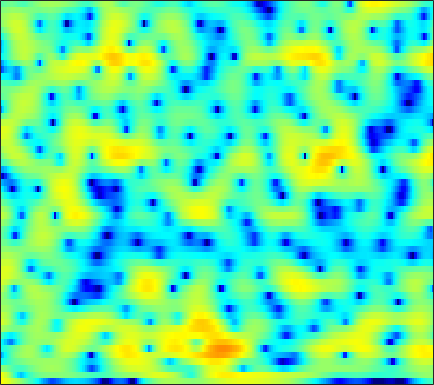

The file beside this chart, header and first rows:
6.3351, 5.9533, 5.3942, 4.7765, 4.2772, 3.5934, 2.8659, 2.2949, 1.5049, 0.69139, -0.15027, -0.81329, -1.7408, -2.6928, -3.4621, -4.595, -5.8119, -6.759, -8.2108, -9.7769, -11.534, -12.941, -14.664, -15.792
5.874, 5.089, 3.879, 2.442, 1.188, -0.7629, -3.109, -5.138, -7.934, -9.531, -8.698, -7.271, -5.403, -3.903, -3.036, -2.142, -1.485, -1.118, -0.7534, -0.4956, -0.3035, -0.1943, -0.08323, 0.006548
0.8082, 0.3986, -0.1994, -0.839, -1.354, -2.055, -2.706, -3.096, -3.424, -3.432, -3.097, -2.699, -2.06, -1.381, -0.8924, -0.298, 0.2135, 0.5459, 0.9083, 1.19, 1.396, 1.514, 1.613, 1.647
-6.282, -5.582, -4.672, -3.814, -3.24, -2.583, -1.966, -1.564, -1.104, -0.6907, -0.3133, -0.0586, 0.2366, 0.4864, 0.6469, 0.8266, 0.9654, 1.046, 1.132, 1.194, 1.242, 1.268, 1.298, 1.317
-11.46, -9.028, -6.452, -4.44, -3.232, -1.919, -0.8162, -0.1471, 0.59, 1.154, 1.574, 1.767, 1.9, 1.852, 1.702, 1.339, 0.7918, 0.2531, -0.5882, -1.471, -2.197, -2.453, -2.246, -1.51
-5.715, -5.238, -4.558, -3.807, -3.216, -2.401, -1.556, -0.929, -0.08808, 0.6165, 1.218, 1.56, 1.861, 1.916, 1.797, 1.372, 0.6017, -0.2236, -1.736, -3.768, -6.178, -7.522, -6.874, -4.254
-6.333, -7.384, -9.253, -11.59, -13.14, -12.97, -10.22, -7.973, -5.478, -3.515, -1.998, -1.123, -0.2318, 0.4019, 0.7307, 0.9704, 1.029, 0.9807, 0.8492, 0.6917, 0.6075, 0.6196, 0.7739, 1.091
-2.87, -3.81, -5.191, -6.49, -7.147, -7.249, -6.407, -5.419, -4.016, -2.722, -1.582, -0.8595, -0.07417, 0.5375, 0.8905, 1.238, 1.462, 1.546, 1.555, 1.475, 1.341, 1.217, 1.062, 0.9625
2.091, 1.639, 1.025, 0.4376, 0.04863, -0.3748, -0.663, -0.7721, -0.7895, -0.6346, -0.3399, -0.04191, 0.4301, 0.9104, 1.242, 1.587, 1.795, 1.84, 1.724, 1.368, 0.7342, 0.0644, -1.132, -2.695
4.294, 3.881, 3.189, 2.332, 1.566, 0.3652, -1.067, -2.292, -4.001, -5.344, -5.46, -4.631, -2.959, -1.305, -0.2578, 0.8291, 1.556, 1.867, 2.007, 1.81, 1.258, 0.5923, -0.6779, -2.384
3.4, 3.08, 2.473, 1.637, 0.8383, -0.491, -2.217, -3.832, -6.443, -9.126, -9.482, -7.719, -4.975, -2.729, -1.409, -0.06996, 0.8739, 1.349, 1.718, 1.826, 1.702, 1.492, 1.079, 0.5847
1.722, 1.599, 1.3, 0.8733, 0.4839, -0.09548, -0.6948, -1.11, -1.551, -1.774, -1.74, -1.528, -1.04, -0.4399, 0.01367, 0.568, 1.02, 1.275, 1.484, 1.535, 1.444, 1.282, 0.9547, 0.5088
0.9373, 0.7769, 0.4473, 0.0218, -0.3059, -0.6909, -0.9436, -1.03, -0.9757, -0.7477, -0.4002, -0.09557, 0.3361, 0.7645, 1.067, 1.399, 1.636, 1.749, 1.798, 1.729, 1.535, 1.298, 0.8815, 0.3173
1.349, 0.7775, -0.2869, -1.669, -2.848, -4.339, -5.1, -4.84, -3.685, -2.245, -0.9158, -0.0678, 0.842, 1.515, 1.889, 2.231, 2.412, 2.452, 2.388, 2.212, 1.933, 1.664, 1.229, 0.6948
2.985, 2.215, 0.7301, -1.443, -3.712, -7.948, -11.8, -9.712, -5.401, -2.448, -0.5044, 0.5209, 1.493, 2.087, 2.333, 2.452, 2.361, 2.172, 1.794, 1.319, 0.8137, 0.4546, 0.03806, -0.2738
4.299, 3.989, 3.383, 2.606, 1.98, 1.215, 0.6985, 0.5303, 0.5567, 0.7459, 0.9528, 1.046, 1.056, 0.9484, 0.7658, 0.3551, -0.265, -0.902, -2.037, -3.54, -5.375, -6.709, -7.642, -6.949
4.601, 4.654, 4.552, 4.277, 3.984, 3.498, 2.92, 2.434, 1.704, 0.8793, -0.02924, -0.7471, -1.698, -2.534, -3.014, -3.487, -3.938, -4.387, -5.331, -6.917, -9.445, -11.97, -14.23, -11.49
4.422, 4.634, 4.722, 4.595, 4.362, 3.86, 3.128, 2.417, 1.201, -0.4159, -2.561, -4.652, -8.388, -13.06, -14.17, -10.83, -7.877, -6.452, -5.305, -4.726, -4.478, -4.348, -4.101, -3.646
3.416, 3.663, 3.812, 3.763, 3.594, 3.194, 2.584, 1.974, 0.9467, -0.3723, -2.017, -3.454, -5.521, -7.213, -7.571, -6.734, -5.291, -4.269, -3.174, -2.376, -1.816, -1.524, -1.244, -1.069
1.9, 2.108, 2.244, 2.232, 2.138, 1.915, 1.592, 1.286, 0.8148, 0.296, -0.2471, -0.6414, -1.08, -1.356, -1.424, -1.332, -1.092, -0.8589, -0.5482, -0.3004, -0.1454, -0.1088, -0.1707, -0.3759
0.5933, 0.6706, 0.6492, 0.5185, 0.3804, 0.1788, 0.005693, -0.0746, -0.1147, -0.07005, 0.04288, 0.1576, 0.3425, 0.558, 0.724, 0.9457, 1.152, 1.279, 1.393, 1.42, 1.326, 1.168, 0.8133, 0.2768
-0.4567, -0.6736, -1.184, -1.896, -2.504, -3.267, -3.721, -3.71, -3.225, -2.375, -1.391, -0.659, 0.2266, 0.9906, 1.477, 2.012, 2.418, 2.637, 2.808, 2.84, 2.715, 2.518, 2.094, 1.478
-1.275, -1.845, -3.058, -4.931, -6.949, -10.94, -17.31, -17.69, -11.21, -6.987, -4.188, -2.603, -0.9369, 0.3559, 1.138, 1.972, 2.588, 2.923, 3.205, 3.307, 3.249, 3.101, 2.775, 2.309
-0.8844, -1.439, -2.528, -4.012, -5.346, -7.233, -8.633, -8.813, -7.832, -6.202, -4.471, -3.268, -1.795, -0.4954, 0.3429, 1.278, 1.994, 2.38, 2.701, 2.807, 2.715, 2.533, 2.188, 1.773
1.295, 0.8567, 0.04802, -0.9692, -1.825, -3.007, -4.124, -4.833, -5.42, -5.48, -4.861, -4.012, -2.616, -1.148, -0.1213, 1.026, 1.892, 2.337, 2.648, 2.631, 2.264, 1.761, 0.8227, -0.3062
3.391, 2.924, 2.087, 1, -0.006261, -1.636, -3.727, -5.781, -9.589, -15.17, -14.27, -9.677, -5.301, -2.38, -0.7447, 0.8786, 2.005, 2.569, 2.95, 2.898, 2.361, 1.584, -0.1592, -3.162
2.038, 1.525, 0.6838, -0.3356, -1.216, -2.583, -4.16, -5.486, -7.309, -8.59, -8.39, -7.256, -5.316, -3.454, -2.286, -0.9783, 0.02429, 0.5914, 1.116, 1.375, 1.376, 1.198, 0.7448, 0.1399
-0.4944, -1.097, -1.974, -2.894, -3.573, -4.397, -5.087, -5.47, -5.804, -5.862, -5.673, -5.363, -4.816, -4.198, -3.725, -3.123, -2.518, -2.047, -1.373, -0.6646, 0.02368, 0.5009, 1.095, 1.642
-3.075, -4.003, -5.366, -6.745, -7.661, -8.435, -8.549, -8.221, -7.517, -6.763, -6.12, -5.785, -5.541, -5.607, -5.812, -6.254, -6.573, -6.424, -5.418, -3.721, -1.864, -0.5647, 0.9538, 2.224
-6.168, -7.525, -9.807, -13.04, -16.69, -24.65, -19.27, -14.52, -10.64, -8.274, -6.795, -6.165, -5.928, -6.403, -7.372, -9.824, -15.21, -28.27, -14.95, -7.645, -3.541, -1.336, 0.8881, 2.554
-10.08, -11.09, -12.14, -12.98, -13.52, -13.53, -12.34, -10.8, -8.708, -6.907, -5.601, -4.925, -4.435, -4.346, -4.533, -4.948, -5.289, -5.204, -4.35, -2.839, -1.136, 0.07549, 1.509, 2.703
-20.51, -23, -17.33, -13.26, -11.19, -9.105, -7.397, -6.289, -4.938, -3.8, -2.881, -2.355, -1.821, -1.486, -1.3, -1.125, -0.9237, -0.7078, -0.3056, 0.2144, 0.83, 1.304, 1.903, 2.439
-10.86, -10.96, -9.68, -7.665, -6.178, -4.444, -3.021, -2.139, -1.164, -0.4086, 0.1548, 0.4542, 0.7158, 0.8393, 0.8758, 0.878, 0.8803, 0.905, 0.9777, 1.089, 1.214, 1.301, 1.362, 1.332
-3.572, -2.96, -2.046, -1.075, -0.3463, 0.5351, 1.28, 1.744, 2.185, 2.438, 2.495, 2.429, 2.172, 1.78, 1.397, 0.8491, 0.3297, 0.0153, -0.2336, -0.275, -0.2235, -0.214, -0.3727, -0.8918
-0.6616, 0.3954, 1.492, 2.321, 2.796, 3.256, 3.534, 3.61, 3.548, 3.286, 2.816, 2.317, 1.441, 0.2806, -0.8098, -2.597, -4.724, -6.248, -7.142, -6.188, -4.57, -3.572, -2.784, -2.689
1.437, 2.151, 2.854, 3.294, 3.459, 3.484, 3.287, 2.994, 2.441, 1.712, 0.8304, 0.06072, -1.114, -2.554, -3.895, -6.269, -9.717, -13.36, -16.43, -11.74, -7.823, -5.819, -4.027, -2.911
3.342, 3.526, 3.638, 3.558, 3.356, 2.872, 2.12, 1.389, 0.1864, -1.216, -2.675, -3.678, -4.736, -5.445, -5.817, -6.256, -6.635, -6.805, -6.681, -6.063, -5.106, -4.347, -3.349, -2.433
4.68, 4.621, 4.421, 4.038, 3.601, 2.762, 1.572, 0.3945, -1.691, -4.54, -8.508, -12.23, -14.34, -11, -8.782, -6.805, -5.609, -5.017, -4.463, -4.073, -3.743, -3.509, -3.168, -2.727
4.906, 4.848, 4.676, 4.354, 3.982, 3.275, 2.261, 1.254, -0.4723, -2.704, -5.403, -7.324, -8.333, -7.167, -5.893, -4.533, -3.674, -3.324, -3.209, -3.451, -4.034, -4.628, -5.552, -6.272
2.969, 3.101, 3.271, 3.377, 3.377, 3.239, 2.909, 2.528, 1.879, 1.107, 0.3211, -0.1842, -0.657, -0.8982, -0.9746, -1.07, -1.265, -1.551, -2.188, -3.192, -4.722, -6.346, -9.635, -15.99
-1.913, -1.242, -0.182, 0.8325, 1.476, 2.128, 2.545, 2.714, 2.77, 2.678, 2.482, 2.289, 1.978, 1.622, 1.315, 0.8333, 0.2347, -0.3187, -1.215, -2.29, -3.552, -4.607, -6.004, -7.072
-12.4, -8.107, -4.296, -1.756, -0.37, 0.9967, 1.959, 2.477, 2.934, 3.186, 3.26, 3.211, 3.02, 2.693, 2.355, 1.78, 1.048, 0.4025, -0.5848, -1.694, -2.838, -3.662, -4.583, -5.133
-6.995, -5.481, -3.331, -1.469, -0.3194, 0.9175, 1.868, 2.414, 2.965, 3.322, 3.502, 3.528, 3.426, 3.152, 2.829, 2.225, 1.414, 0.6534, -0.5848, -2.119, -3.944, -5.469, -7.509, -8.854
-1.963, -1.595, -0.9462, -0.2206, 0.3282, 1.023, 1.638, 2.041, 2.501, 2.855, 3.101, 3.207, 3.222, 3.076, 2.848, 2.361, 1.638, 0.9043, -0.368, -2.075, -4.434, -6.848, -11.68, -20.31
-0.998, -0.9514, -0.8196, -0.6265, -0.4511, -0.1789, 0.1315, 0.4062, 0.7957, 1.222, 1.648, 1.93, 2.213, 2.365, 2.374, 2.226, 1.872, 1.468, 0.7352, -0.2085, -1.349, -2.26, -3.384, -4.065
-2.648, -2.817, -3.011, -3.197, -3.356, -3.577, -3.679, -3.592, -3.142, -2.328, -1.344, -0.6161, 0.2447, 0.9041, 1.252, 1.532, 1.63, 1.61, 1.473, 1.256, 1.022, 0.849, 0.6838, 0.6342
-6.74, -6.912, -7.007, -7.261, -7.746, -9.023, -11.19, -13.01, -12.42, -8.794, -5.566, -3.737, -1.975, -0.8177, -0.2453, 0.2266, 0.5057, 0.6499, 0.8499, 1.092, 1.395, 1.642, 1.985, 2.324
-16.59, -14.24, -11.12, -9.409, -8.936, -9.296, -10.71, -11.96, -11.23, -7.946, -4.949, -3.308, -1.857, -1.137, -0.998, -1.217, -1.696, -1.995, -1.915, -1.154, -0.03471, 0.8474, 1.877, 2.679
-12, -10.62, -8.073, -5.993, -4.809, -3.668, -2.825, -2.27, -1.428, -0.5162, 0.2975, 0.7349, 0.9598, 0.6035, -0.1448, -2.014, -5.566, -10.43, -16.29, -6.991, -2.384, -0.2877, 1.517, 2.564
-6.702, -5.787, -4.371, -2.825, -1.714, -0.4385, 0.6477, 1.352, 2.123, 2.692, 3.039, 3.122, 2.951, 2.424, 1.739, 0.4353, -1.148, -2.237, -2.762, -1.946, -0.6563, 0.1999, 0.8958, 1.067
-9.528, -7.387, -4.965, -2.922, -1.637, -0.1734, 1.014, 1.733, 2.459, 2.944, 3.212, 3.261, 3.122, 2.776, 2.402, 1.828, 1.246, 0.8655, 0.4771, 0.2688, 0.1344, 0.01898, -0.3044, -0.9562
-10.25, -7.648, -4.848, -2.626, -1.283, 0.1982, 1.335, 1.988, 2.624, 3.013, 3.158, 3.125, 2.917, 2.537, 2.192, 1.676, 1.134, 0.7582, 0.3099, -0.07531, -0.4128, -0.7004, -1.14, -1.75
-5.832, -4.253, -2.326, -0.6774, 0.3857, 1.547, 2.426, 2.909, 3.326, 3.488, 3.389, 3.157, 2.657, 1.967, 1.341, 0.4089, -0.4963, -1.082, -1.609, -1.872, -1.94, -1.96, -2.048, -2.269
-1.89, -0.8128, 0.5009, 1.617, 2.334, 3.105, 3.666, 3.935, 4.084, 3.973, 3.602, 3.13, 2.216, 0.9378, -0.3207, -2.398, -4.88, -6.697, -7.802, -6.801, -5.206, -4.192, -3.341, -2.999
0.392, 1.103, 1.949, 2.683, 3.136, 3.6, 3.895, 3.997, 3.957, 3.703, 3.212, 2.66, 1.624, 0.1512, -1.295, -3.882, -7.701, -11.72, -14.76, -10.22, -6.668, -5.002, -3.659, -3.112
0.8095, 1.257, 1.778, 2.224, 2.487, 2.738, 2.858, 2.864, 2.756, 2.518, 2.127, 1.738, 1.074, 0.2438, -0.4799, -1.57, -2.616, -3.234, -3.619, -3.428, -2.871, -2.447, -2.004, -1.839
-0.04038, 0.2487, 0.6017, 0.8621, 0.9949, 1.081, 1.062, 0.9822, 0.8166, 0.6071, 0.3914, 0.2398, 0.07565, -0.05961, -0.1742, -0.3068, -0.4037, -0.4342, -0.4201, -0.3028, -0.1499, -0.03401, 0.05216, 0.0542
-1.952, -1.651, -1.267, -1.007, -0.9194, -0.9857, -1.249, -1.562, -2.072, -2.546, -2.759, -2.679, -2.255, -1.616, -1.087, -0.3985, 0.1704, 0.5265, 0.9235, 1.217, 1.421, 1.539, 1.634, 1.666
